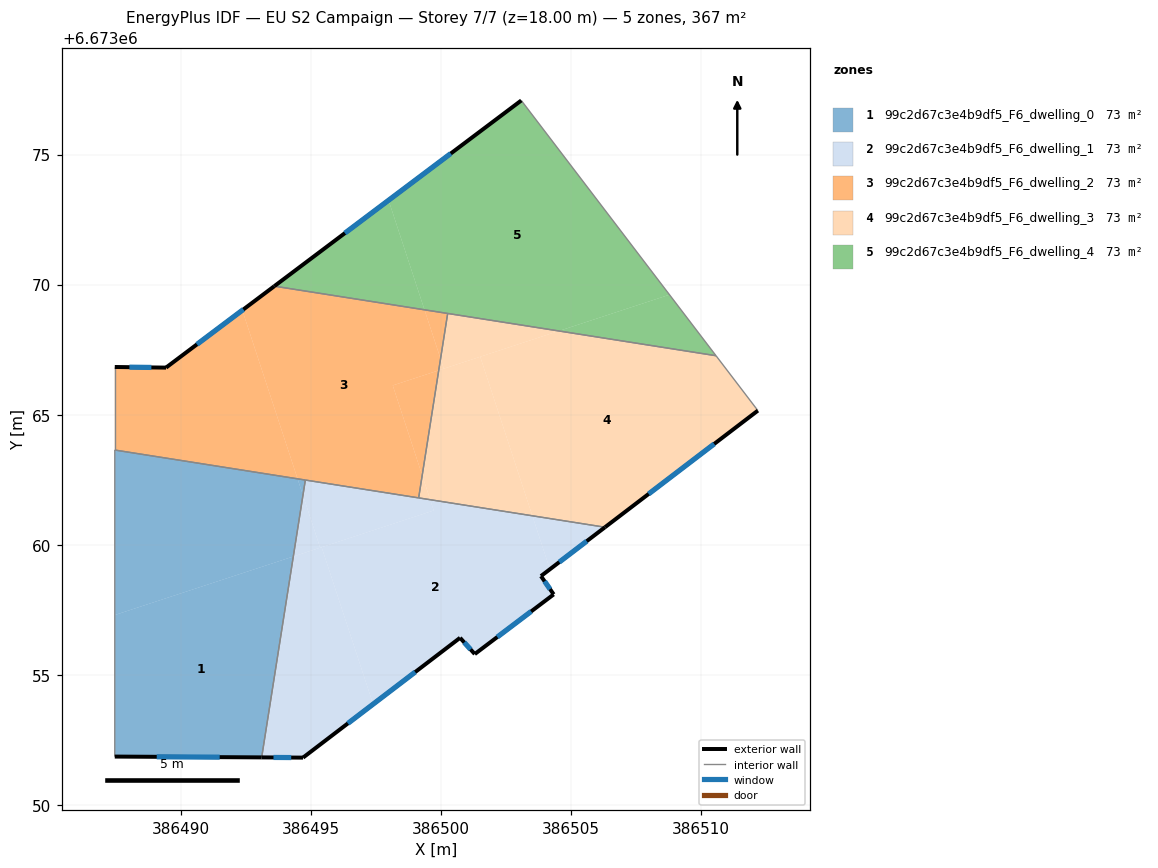
=== STOREY PLAN SPEC (per zone: floor XY polygon, exterior-wall plan segments, windows/doors) ===
zone 1: 99c2d67c3e4b9df5_F6_dwelling_0  (73.3 m²)
  floor: (386494.33, 6673059.55) (386493.11, 6673051.83) (386487.46, 6673051.86) (386487.46, 6673057.30)
  floor: (386494.49, 6673062.53) (386494.70, 6673061.91) (386494.33, 6673059.55) (386487.46, 6673057.30) (386487.47, 6673063.64)
  floor: (386494.79, 6673062.49) (386494.70, 6673061.91) (386494.49, 6673062.53)
  exterior wall: (386487.46, 6673051.86) – (386493.11, 6673051.83)  [5.6 m]
    window: (386489.08, 6673051.85) – (386491.50, 6673051.83)  [3.1 m²]
  interior walls: 3
zone 2: 99c2d67c3e4b9df5_F6_dwelling_1  (73.3 m²)
  floor: (386503.52, 6673061.11) (386504.19, 6673059.06) (386503.85, 6673058.80) (386504.34, 6673058.09) (386501.30, 6673055.80) (386500.74, 6673056.42) (386497.40, 6673053.87) (386495.42, 6673059.91) (386499.73, 6673061.32) (386499.59, 6673061.73)
  floor: (386495.42, 6673059.91) (386497.40, 6673053.87) (386494.70, 6673051.82) (386493.11, 6673051.83) (386494.33, 6673059.55)
  floor: (386506.31, 6673060.67) (386504.19, 6673059.06) (386503.52, 6673061.11)
  floor: (386499.59, 6673061.73) (386499.73, 6673061.32) (386495.36, 6673059.89) (386494.70, 6673061.91) (386494.79, 6673062.49)
  floor: (386494.70, 6673061.91) (386495.36, 6673059.89) (386494.33, 6673059.55)
  exterior wall: (386500.74, 6673056.42) – (386501.30, 6673055.80)  [0.8 m]
    window: (386500.90, 6673056.24) – (386501.14, 6673055.98)  [0.5 m²]
  exterior wall: (386494.70, 6673051.82) – (386500.74, 6673056.42)  [7.6 m]
    window: (386496.43, 6673053.13) – (386499.01, 6673055.11)  [4.2 m²]
  exterior wall: (386493.11, 6673051.83) – (386494.70, 6673051.82)  [1.6 m]
    window: (386493.57, 6673051.82) – (386494.25, 6673051.82)  [0.9 m²]
  exterior wall: (386503.85, 6673058.80) – (386506.31, 6673060.67)  [3.1 m]
    window: (386504.55, 6673059.33) – (386505.61, 6673060.14)  [1.7 m²]
  exterior wall: (386504.34, 6673058.09) – (386503.85, 6673058.80)  [0.9 m]
    window: (386504.20, 6673058.29) – (386503.99, 6673058.59)  [0.5 m²]
  exterior wall: (386501.30, 6673055.80) – (386504.34, 6673058.09)  [3.8 m]
    window: (386502.17, 6673056.45) – (386503.47, 6673057.44)  [2.1 m²]
  interior walls: 3
zone 3: 99c2d67c3e4b9df5_F6_dwelling_2  (73.3 m²)
  floor: (386492.37, 6673069.01) (386494.49, 6673062.54) (386487.47, 6673063.64) (386487.47, 6673066.83) (386489.43, 6673066.81)
  floor: (386499.37, 6673069.03) (386499.99, 6673067.15) (386499.92, 6673066.70) (386498.15, 6673066.12) (386499.28, 6673062.67) (386499.15, 6673061.80) (386494.49, 6673062.54) (386492.37, 6673069.01) (386493.60, 6673069.94)
  floor: (386499.92, 6673066.70) (386499.28, 6673062.67) (386498.15, 6673066.12)
  floor: (386500.26, 6673068.89) (386499.99, 6673067.15) (386499.37, 6673069.03)
  exterior wall: (386489.43, 6673066.81) – (386487.47, 6673066.83)  [2.0 m]
    window: (386488.87, 6673066.82) – (386488.03, 6673066.83)  [1.1 m²]
  exterior wall: (386493.60, 6673069.94) – (386489.43, 6673066.81)  [5.2 m]
    window: (386492.41, 6673069.05) – (386490.62, 6673067.70)  [2.9 m²]
  interior walls: 5
zone 4: 99c2d67c3e4b9df5_F6_dwelling_3  (73.3 m²)
  floor: (386510.58, 6673067.27) (386512.19, 6673065.16) (386506.31, 6673060.67) (386503.52, 6673061.11) (386501.51, 6673067.23) (386504.54, 6673068.22)
  floor: (386501.51, 6673067.23) (386503.52, 6673061.11) (386499.59, 6673061.73) (386499.28, 6673062.67) (386499.92, 6673066.70)
  floor: (386504.54, 6673068.22) (386500.11, 6673066.77) (386499.99, 6673067.15) (386500.26, 6673068.89)
  floor: (386499.28, 6673062.67) (386499.59, 6673061.73) (386499.15, 6673061.80)
  floor: (386499.99, 6673067.15) (386500.11, 6673066.77) (386499.92, 6673066.70)
  exterior wall: (386506.31, 6673060.67) – (386512.19, 6673065.16)  [7.4 m]
    window: (386507.99, 6673061.96) – (386510.51, 6673063.88)  [4.1 m²]
  interior walls: 4
zone 5: 99c2d67c3e4b9df5_F6_dwelling_4  (73.3 m²)
  floor: (386503.09, 6673077.08) (386508.79, 6673069.61) (386504.54, 6673068.22) (386499.37, 6673069.03) (386497.99, 6673073.24)
  floor: (386508.79, 6673069.61) (386510.58, 6673067.27) (386504.54, 6673068.22)
  floor: (386497.99, 6673073.24) (386499.37, 6673069.03) (386493.60, 6673069.94)
  exterior wall: (386503.09, 6673077.08) – (386493.60, 6673069.94)  [11.9 m]
    window: (386500.38, 6673075.04) – (386496.31, 6673071.98)  [6.5 m²]
  interior walls: 3

=== DERIVED (storey summary) ===
Building: EU S2 Campaign
Storey: 7 of 7  (floor level z = 18.00 m)
Storey gross floor area: 366.5 m²
Zones on this storey: 5
  - 99c2d67c3e4b9df5_F6_dwelling_0: floor 73.3 m²; exterior wall 5.6 m (16.9 m²); 1 window(s) 3.1 m²; WWR 18.4%
  - 99c2d67c3e4b9df5_F6_dwelling_1: floor 73.3 m²; exterior wall 17.8 m (53.3 m²); 6 window(s) 9.8 m²; WWR 18.4%
  - 99c2d67c3e4b9df5_F6_dwelling_2: floor 73.3 m²; exterior wall 7.2 m (21.5 m²); 2 window(s) 4.0 m²; WWR 18.4%
  - 99c2d67c3e4b9df5_F6_dwelling_3: floor 73.3 m²; exterior wall 7.4 m (22.2 m²); 1 window(s) 4.1 m²; WWR 18.4%
  - 99c2d67c3e4b9df5_F6_dwelling_4: floor 73.3 m²; exterior wall 11.9 m (35.6 m²); 1 window(s) 6.5 m²; WWR 18.4%
Zone adjacency (shared interzone walls):
  - 99c2d67c3e4b9df5_F6_dwelling_0 ↔ 99c2d67c3e4b9df5_F6_dwelling_1
  - 99c2d67c3e4b9df5_F6_dwelling_0 ↔ 99c2d67c3e4b9df5_F6_dwelling_2
  - 99c2d67c3e4b9df5_F6_dwelling_1 ↔ 99c2d67c3e4b9df5_F6_dwelling_2
  - 99c2d67c3e4b9df5_F6_dwelling_1 ↔ 99c2d67c3e4b9df5_F6_dwelling_3
  - 99c2d67c3e4b9df5_F6_dwelling_2 ↔ 99c2d67c3e4b9df5_F6_dwelling_3
  - 99c2d67c3e4b9df5_F6_dwelling_2 ↔ 99c2d67c3e4b9df5_F6_dwelling_4
  - 99c2d67c3e4b9df5_F6_dwelling_3 ↔ 99c2d67c3e4b9df5_F6_dwelling_4